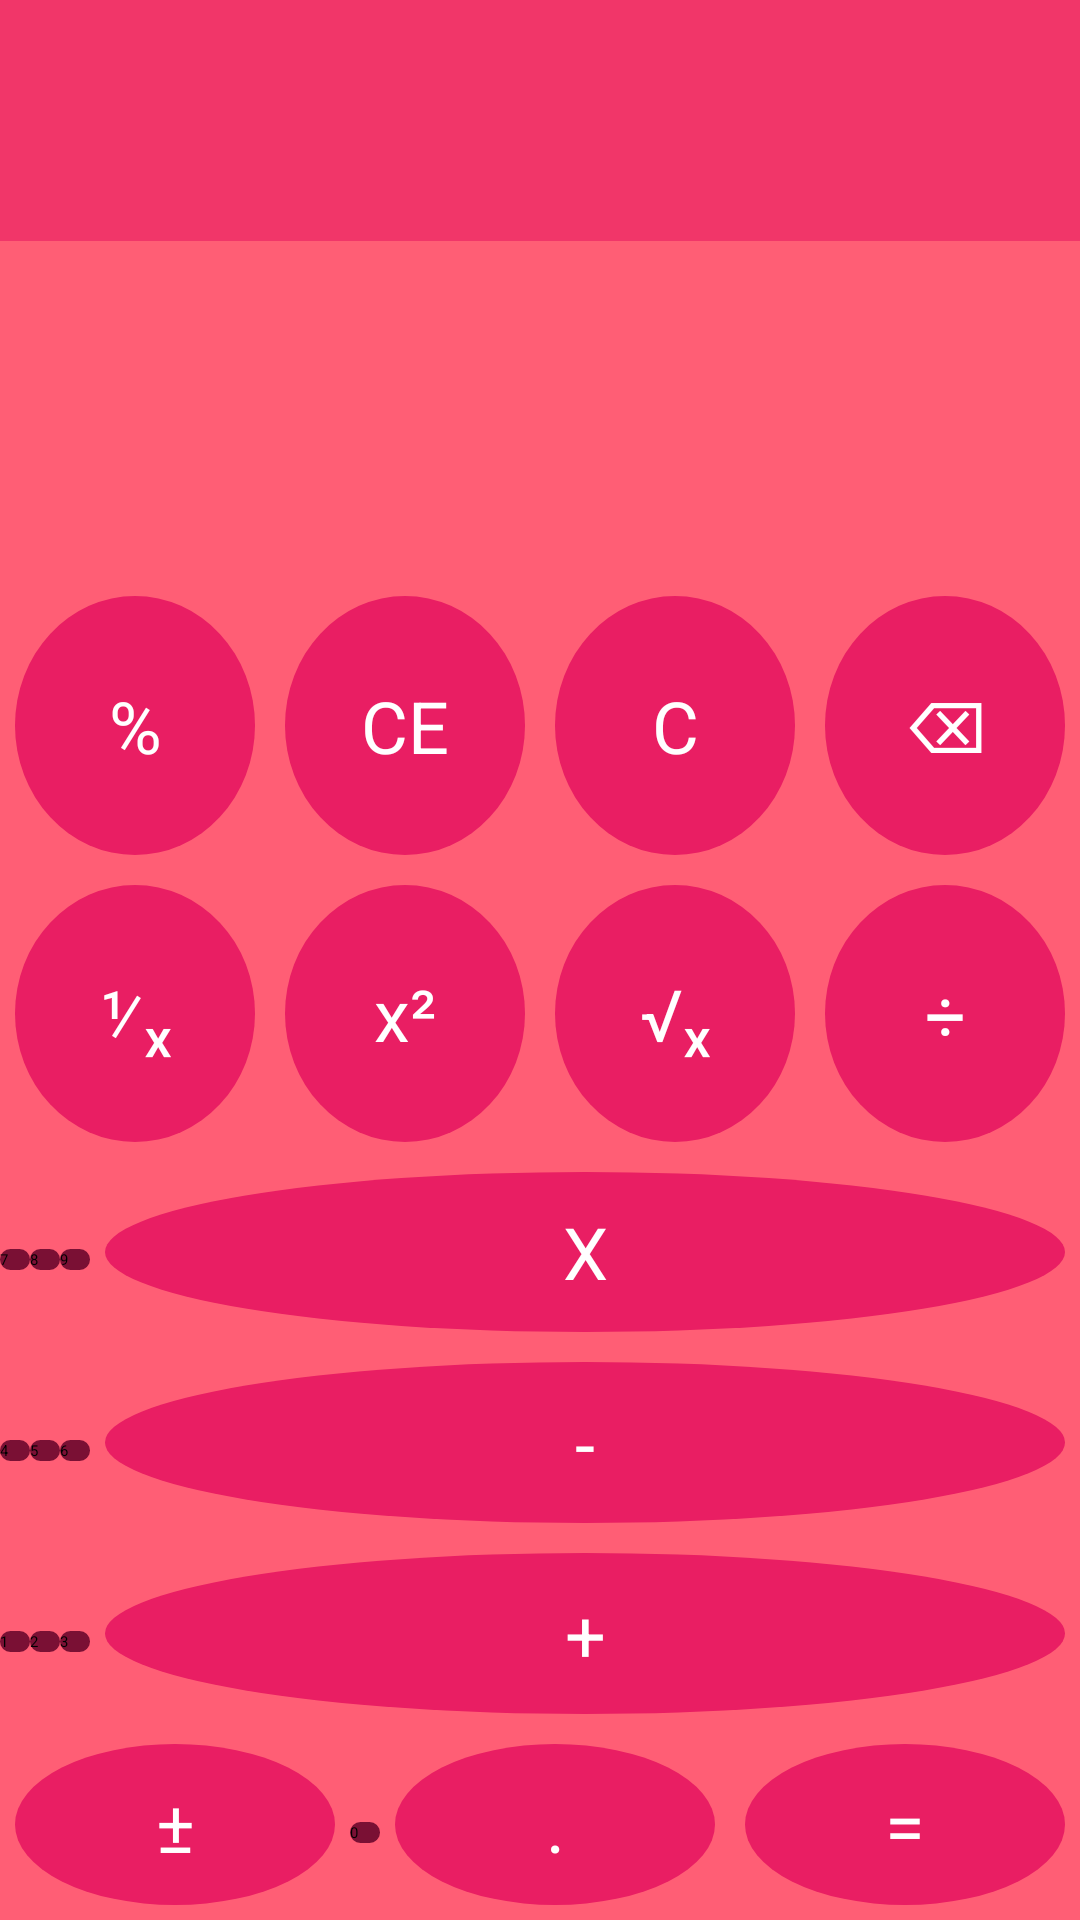

Layout XML and referenced resources for this Android screen:
<!-- AndroidManifest.xml: application theme Theme.Basics -->
<!-- res/layout/activity_calc.xml -->
<?xml version="1.0" encoding="utf-8"?>
<LinearLayout xmlns:android="http://schemas.android.com/apk/res/android"
    xmlns:app="http://schemas.android.com/apk/res-auto"
    xmlns:tools="http://schemas.android.com/tools"
    android:layout_width="match_parent"
    android:layout_height="match_parent"
    android:orientation="vertical"
    tools:context=".CalcActivity">

    <TableLayout
        android:layout_width="match_parent"
        android:layout_height="match_parent"
        android:layout_marginHorizontal="0dp"
        android:layout_marginTop="0dp"
        android:background="#FF5E75">

        <TableRow
            android:layout_width="match_parent"
            android:layout_height="match_parent"
            android:layout_weight="1">

            <TextView
                android:id="@+id/tvHistory"
                android:layout_height="match_parent"
                android:layout_weight="1"
                android:background="#9EE91E63"
                android:gravity="end|center"
                android:maxLines="1"
                android:paddingEnd="10dp"
                android:scrollHorizontally="false"
                android:textColor="@color/black"
                android:textSize="20sp"
                tools:text="77 - 88 =" />
        </TableRow>

        <TableRow
            android:layout_width="match_parent"
            android:layout_height="match_parent"
            android:layout_weight="1">

            <TextView
                android:id="@+id/tvResult"
                android:layout_height="match_parent"
                android:layout_weight="1"
                android:gravity="end|center"
                android:maxLines="1"
                android:paddingEnd="10dp"
                android:textColor="@color/black"
                android:textSize="45sp"
                android:textStyle="bold"
                tools:text="-11" />
        </TableRow>

        <TableRow
            android:layout_width="match_parent"
            android:layout_height="0dp"
            android:layout_weight="1">

            <Button
                android:id="@+id/btnPercent"
                style="@style/ButtonBase"
                android:text="@string/btnPercent" />

            <Button
                android:id="@+id/btnClearE"
                style="@style/ButtonBase"
                android:text="@string/btnClearE" />

            <Button
                android:id="@+id/btnClearAll"
                style="@style/ButtonBase"
                android:text="@string/btnClearAll" />

            <Button
                android:id="@+id/btnBackspace"
                style="@style/ButtonBase"
                android:text="@string/btnBackspace" />
        </TableRow>

        <TableRow
            android:layout_width="match_parent"
            android:layout_height="match_parent"
            android:layout_weight="1">

            <Button
                android:id="@+id/btnInverse"
                style="@style/ButtonBase"
                android:text="@string/btnInverse" />

            <Button
                android:id="@+id/btnSquare"
                style="@style/ButtonBase"
                android:text="@string/btnSquare" />

            <Button
                android:id="@+id/btnSqrt"
                style="@style/ButtonBase"
                android:text="@string/btnSqrt" />

            <Button
                android:id="@+id/btnDivide"
                style="@style/ButtonBase"
                android:text="@string/btnDivide" />
        </TableRow>

        <TableRow
            android:layout_width="match_parent"
            android:layout_height="match_parent"
            android:layout_weight="1">

            <Button
                android:id="@+id/btnSeven"
                style="@style/ButtonOperation"
                android:backgroundTint="@color/calc_btn_numbers_back"
                android:text="@string/btnSeven" />

            <Button
                android:id="@+id/btnEight"
                style="@style/ButtonOperation"
                android:backgroundTint="@color/calc_btn_numbers_back"
                android:text="@string/btnEight" />

            <Button
                android:id="@+id/btnNine"
                style="@style/ButtonOperation"
                android:backgroundTint="@color/calc_btn_numbers_back"
                android:text="@string/btnNine" />

            <Button
                android:id="@+id/btnMultiply"
                style="@style/ButtonBase"
                android:text="@string/btnMultiply" />
        </TableRow>

        <TableRow
            android:layout_width="match_parent"
            android:layout_height="match_parent"
            android:layout_weight="1"
            android:backgroundTint="@color/calc_btn_numbers_back">

            <Button
                android:id="@+id/btnFour"
                style="@style/ButtonOperation"
                android:backgroundTint="@color/calc_btn_numbers_back"
                android:text="@string/btnFour" />

            <Button
                android:id="@+id/btnFive"
                style="@style/ButtonOperation"
                android:backgroundTint="@color/calc_btn_numbers_back"
                android:text="@string/btnFive" />

            <Button
                android:id="@+id/btnSix"
                style="@style/ButtonOperation"
                android:backgroundTint="@color/calc_btn_numbers_back"
                android:text="@string/btnSix" />

            <Button
                android:id="@+id/btnMinus"
                style="@style/ButtonBase"
                android:text="@string/btnMinus" />
        </TableRow>

        <TableRow
            android:layout_width="match_parent"
            android:layout_height="match_parent"
            android:layout_weight="1">

            <Button
                android:id="@+id/btnOne"
                style="@style/ButtonOperation"
                android:backgroundTint="@color/calc_btn_numbers_back"
                android:text="@string/btnOne" />

            <Button
                android:id="@+id/btnTwo"
                style="@style/ButtonOperation"
                android:backgroundTint="@color/calc_btn_numbers_back"
                android:text="@string/btnTwo" />

            <Button
                android:id="@+id/btnThree"
                style="@style/ButtonOperation"
                android:backgroundTint="@color/calc_btn_numbers_back"
                android:text="@string/btnThree" />

            <Button
                android:id="@+id/btnPlus"
                style="@style/ButtonBase"
                android:text="@string/btnPlus" />
        </TableRow>

        <TableRow
            android:layout_width="match_parent"
            android:layout_height="match_parent"
            android:layout_weight="1">

            <Button
                android:id="@+id/btnPlusMinus"
                style="@style/ButtonBase"
                android:text="@string/btnPlusMinus" />

            <Button
                android:id="@+id/btnNull"
                style="@style/ButtonOperation"
                android:backgroundTint="@color/calc_btn_numbers_back"
                android:text="@string/btnNull" />

            <Button
                android:id="@+id/btnComa"
                style="@style/ButtonBase"
                android:text="@string/btnComa" />

            <Button
                android:id="@+id/btnEqual"
                style="@style/ButtonBase"
                android:text="@string/btnIs" />
        </TableRow>
    </TableLayout>

</LinearLayout>
<!-- resources referenced by this layout -->
<resources>
  <color name="black">#FF000000</color>
  <color name="calc_btn_numbers_back">#7A1034</color>
  <string name="btnBackspace">\u232B</string>
  <string name="btnClearAll">C</string>
  <string name="btnClearE">CE</string>
  <string name="btnComa">.</string>
  <string name="btnDivide">\u00F7</string>
  <string name="btnEight">8</string>
  <string name="btnFive">5</string>
  <string name="btnFour">4</string>
  <string name="btnInverse">\u215F\u2093</string>
  <string name="btnIs">=</string>
  <string name="btnMinus">-</string>
  <string name="btnMultiply">X</string>
  <string name="btnNine">9</string>
  <string name="btnNull">0</string>
  <string name="btnOne">1</string>
  <string name="btnPercent">%</string>
  <string name="btnPlus">+</string>
  <string name="btnPlusMinus">±</string>
  <string name="btnSeven">7</string>
  <string name="btnSix">6</string>
  <string name="btnSqrt">\u221A\u2093</string>
  <string name="btnSquare">x\u00B2</string>
  <string name="btnThree">3</string>
  <string name="btnTwo">2</string>
  <style name="ButtonBase" parent="TextAppearance.AppCompat">
          <item name="android:background">@drawable/calc_btn_shape</item>
          <item name="android:layout_margin">5dp</item>
          <item name="android:layout_weight">1</item>
          <item name="android:layout_width">0dp</item>
          <item name="android:layout_height">match_parent</item>
          <item name="android:textColor">@color/white</item>
          <item name="android:textSize">24sp</item>
          <item name="android:gravity">center</item>
  
          <item name="backgroundTint">@null</item>
      </style>
  <style name="ButtonOperation" parent="ButtonBase">
          <item name="android:background">@drawable/calc_btn_digit_shape</item>
      </style>
  <!-- drawable calc_btn_shape (drawable) -->
  <?xml version="1.0" encoding="utf-8"?>
  <shape xmlns:android="http://schemas.android.com/apk/res/android"
      android:shape="oval">
      <solid android:color="@color/calc_btn_back" />
  </shape>
  <color name="white">#FFFFFFFF</color>
  <!-- drawable calc_btn_digit_shape (drawable) -->
  <?xml version="1.0" encoding="utf-8"?>
  <shape xmlns:android="http://schemas.android.com/apk/res/android"
      android:shape="rectangle">
      <corners android:radius="10dp" />
      <solid android:color="@color/calc_btn_back" />
  </shape>
  <color name="calc_btn_back">#E91E63</color>
</resources>
